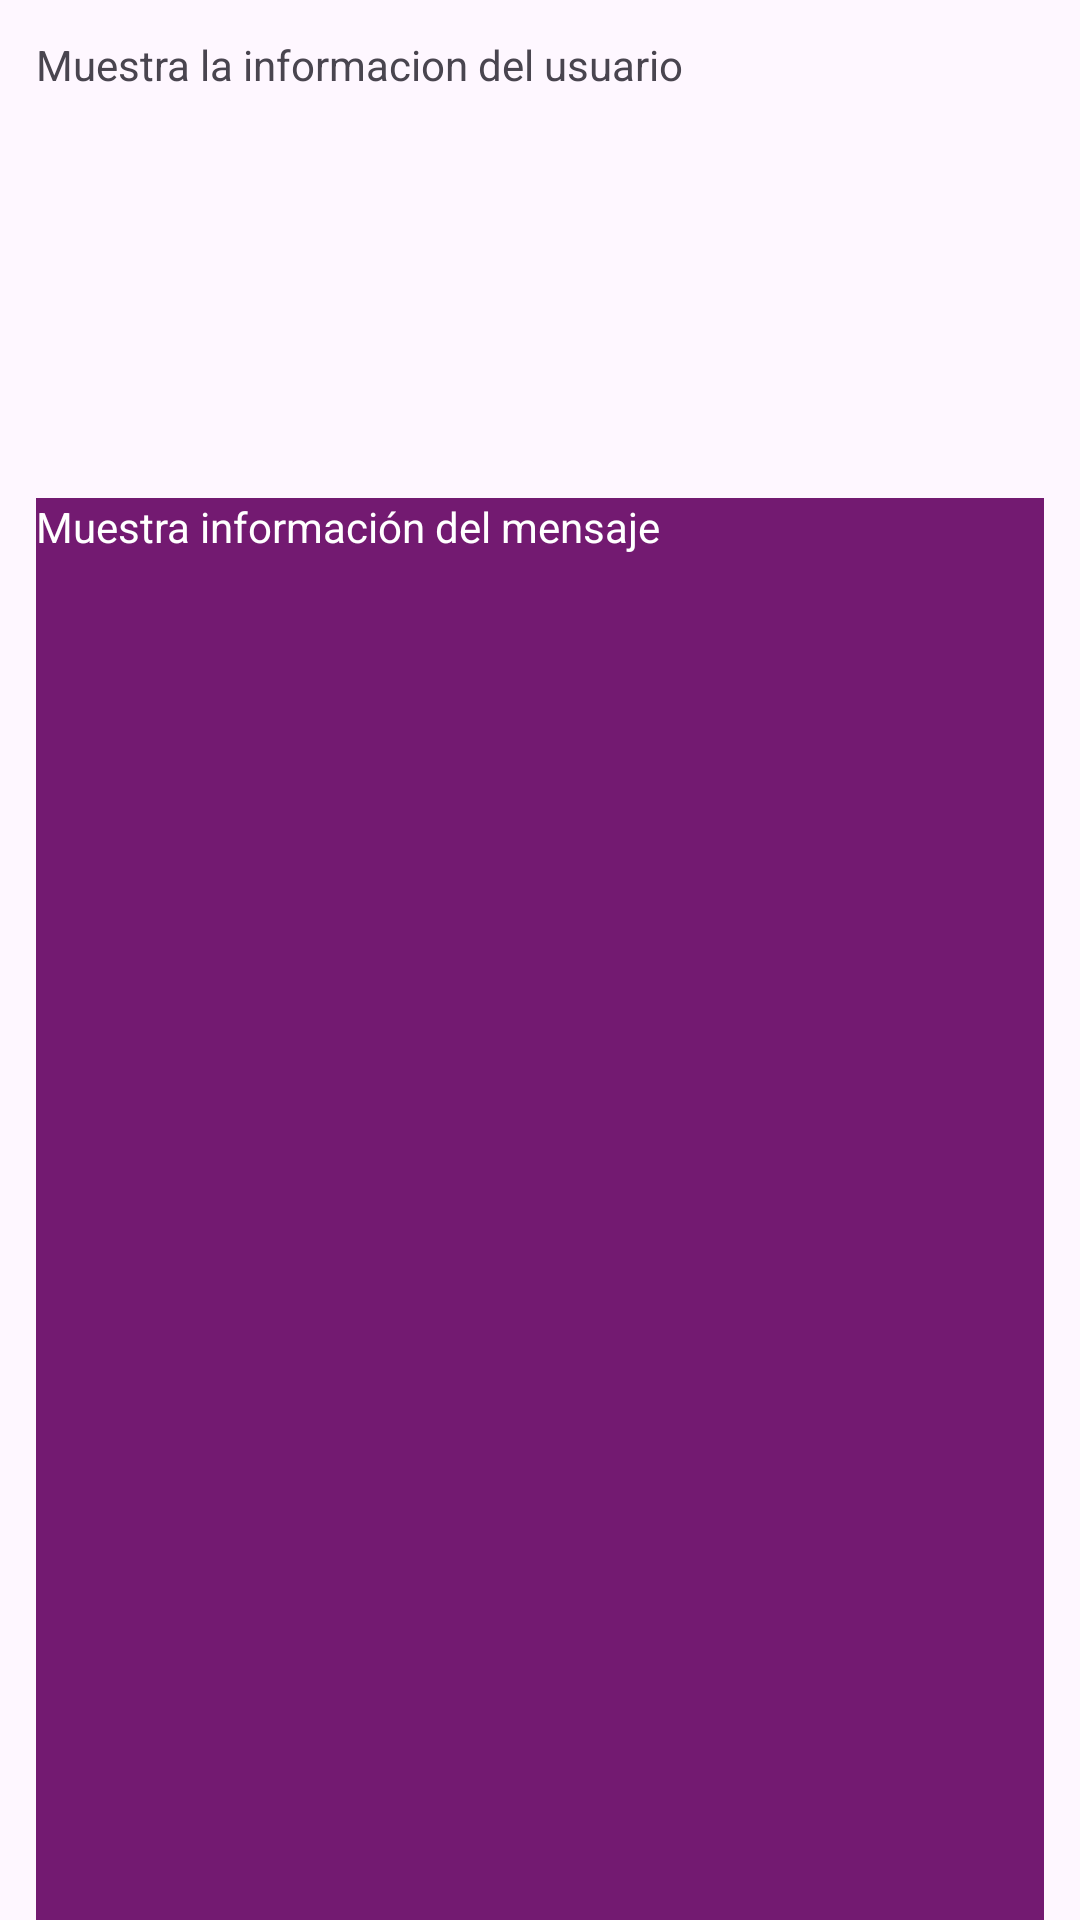

This screen was rendered from an Android layout file. Write that file and the resources it references.
<!-- AndroidManifest.xml: application theme Theme.SendMessage -->
<!-- res/layout/activity_view.xml -->
<?xml version="1.0" encoding="utf-8"?>
<LinearLayout xmlns:android="http://schemas.android.com/apk/res/android"
    xmlns:app="http://schemas.android.com/apk/res-auto"
    xmlns:tools="http://schemas.android.com/tools"
    android:layout_width="match_parent"
    android:layout_height="match_parent"
    android:orientation="vertical"
    tools:context=".ViewActivity">

    <TextView
        android:id="@+id/tvUserInfo"
        android:layout_width="match_parent"
        android:layout_height="130dp"
        android:layout_margin="12dp"
        android:text="@string/tvUserInfoText" />

    <TextView
        android:id="@+id/tvMessage"
        android:layout_width="match_parent"
        android:layout_height="499dp"
        android:layout_margin="12dp"
        android:background="@color/backGroundEdMessage"
        android:text="@string/tvMessageText"
        android:textColor="@color/white" />
</LinearLayout>
<!-- resources referenced by this layout -->
<resources>
  <color name="backGroundEdMessage">#731A71</color>
  <color name="white">#FFFFFFFF</color>
  <string name="tvMessageText">Muestra información del mensaje</string>
  <string name="tvUserInfoText">Muestra la informacion del usuario</string>
  <style name="Theme.SendMessage" parent="Base.Theme.SendMessage" />
  <style name="Base.Theme.SendMessage" parent="Theme.Material3.DayNight">
          
          
          <item name="colorPrimary">#DD4367</item>
          <item name="colorPrimaryDark">@color/colorPrimaryDark</item>
      </style>
  <color name="colorPrimaryDark">#550505</color>
</resources>
